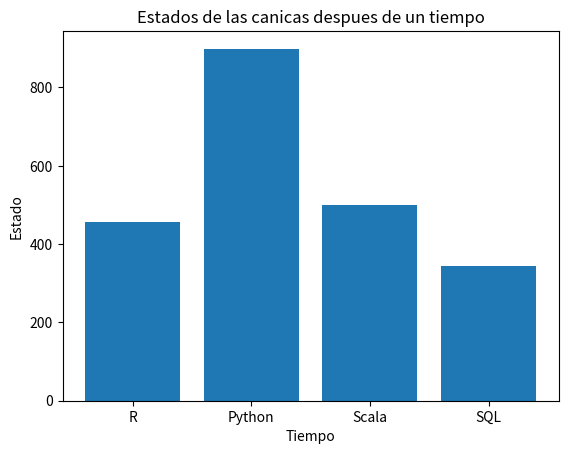

The matplotlib source for this figure:
import matplotlib.pyplot as plt
import seaborn as sns
def coeficiente_booleano(m,m2):
    '''Función para calcular la multiplicacion entre matrices, especialmente las booleanas'''
    mat = []
    for i in range(len(m)):
        k = 0
        s = []
        while k < len(m[0]):
            suma = 0
            for j in range(len(m2)):
                mult = m[i][j]*m2[j][k]
                suma = suma + mult
            s.append(suma)
            k = k + 1
        mat.append(s)
    return mat

def calcular_clicks(m,n):
    '''Función que me calcula la posicion de las canicas despues de un tiempo n'''
    h = 0
    m2 = m
    while h < n-1:
        m = coeficiente_booleano(m,m2)
        h += 1
    return m
    
def Probabilidad_Multi (m,x):
    '''Calcula la probabilidad de las posiciones de las canicas pasandole la matriz de
        proximidad y el vector x para que retorne el vector Y que tiene la probabilidad'''
    mat = []
    mult = []
    for i in range(len(m)):
        j = 0
        suma = 0
        while j < len(m[0]):
            mt = m[i][j]*x[j]
            suma += mt
            j = j + 1

        mult.append(suma)
    return mult

def mult_rendijas(m,n):
    '''recibe la matriz de continuidad M y la matriz de continuida N, realiza el
        producto tensor para calcular el estado de las dos canicas'''
    t = []
    producT=[]
    for i in range(len(m)):
        for j in range(len(m[0])):
            k = 0
            while k < len(n):
                ml = []
                for p in range(len(n[0])):
                    mult = m[i][j]*n[k][p]
                    ml.append(mult)
                producT.append(ml)
                k += 1
    return producT

x = ['R','Python','Scala','SQL']
y = [456,899,500,345]
plt.bar(x,y)
plt.title("Estados de las canicas despues de un tiempo")
plt.xlabel("Tiempo")
plt.ylabel("Estado")
plt.show()
print(calcular_clicks([[0,0,0,0,0,0],[0,0,0,0,0,0],[0,1,0,0,0,1],[0,0,0,1,0,0],[0,0,1,0,0,0],[1,0,0,0,1,0]],6))
print(Probabilidad_Multi ([[0,1/6,5/6],[1/3,1/2,1/6],[2/3,1/3,0]],[1/6,1/6,2/3]))
print(mult_rendijas([[0,1,2],[1,2,3],[4,5,6]],[[1,2],[3,4]]))

'''[[0,0,0,0],
    [0,0,0,0],
    [0,1,0,0],
    [1,1,1,1]]'''
